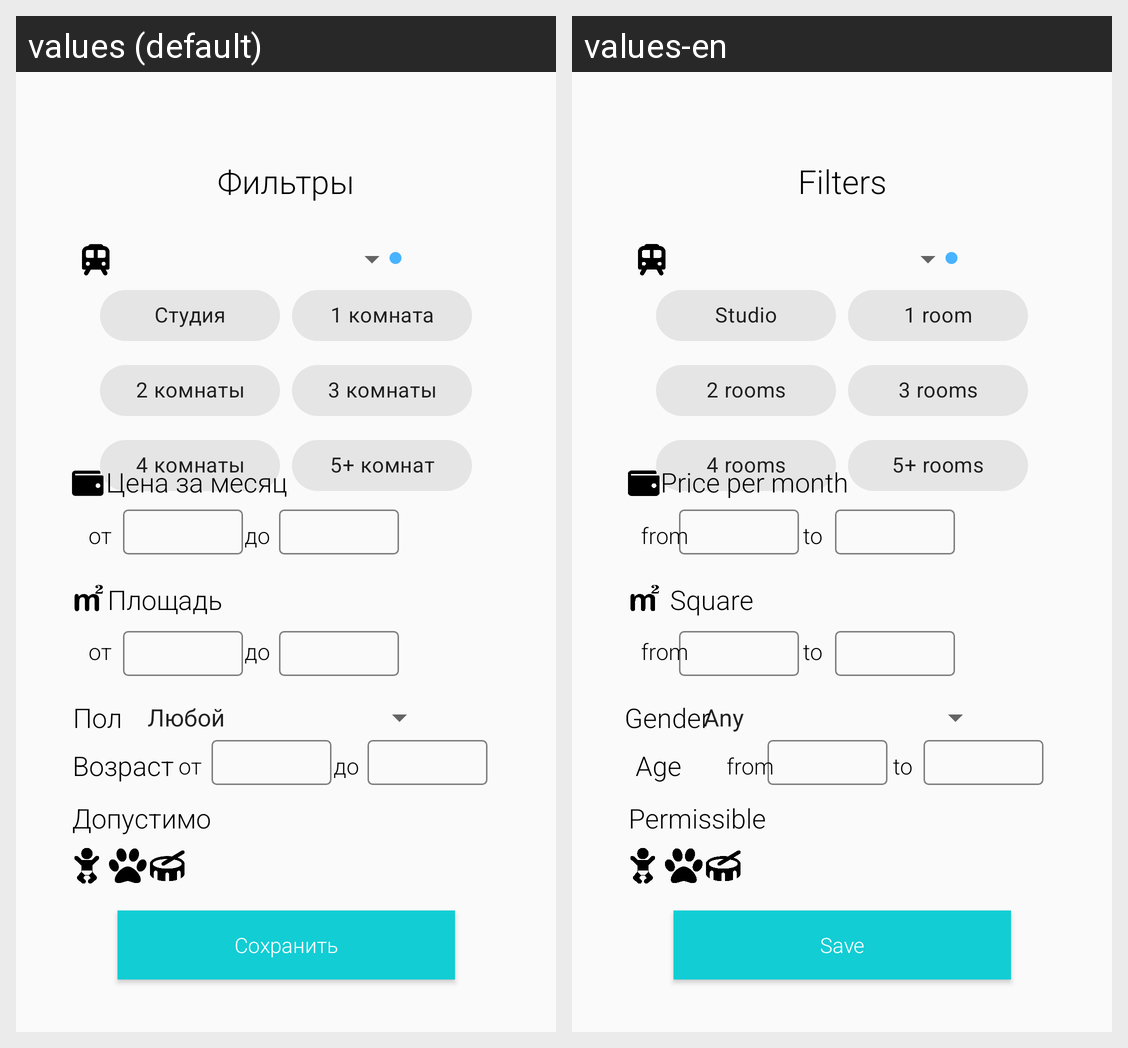

The Android screen above is rendered under two locales of the same app. Produce the string resources it draws, with the default and per-locale values.
Android screen res/layout/fragment_filter.xml rendered under 2 locales, left to right: values (default), values-en. Device: Nexus 5 (rendered at 1080×1920; each locale shown at half size, 540×960, under a caption strip naming it); theme Theme.Design.Light.NoActionBar.
Strings drawn on this screen, with the default value and each locale's value (text and hints the layout hard-codes, and strings that could not be matched under every locale, appear in the picture but are not listed):

acceptably
  values: Допустимо
  values-en: Permissible

from
  values: от
  values-en: from

to
  values: до
  values-en: to

age
  values: Возраст
  values-en: Age

gender
  values: Пол
  values-en: Gender

filters
  values: Фильтры
  values-en: Filters

square
  values: Площадь
  values-en: Square

price_per_month
  values: Цена за месяц
  values-en: Price per month

save
  values: Сохранить
  values-en: Save

studio_text
  values: Студия
  values-en: Studio

one_room_text
  values: 1 комната
  values-en: 1 room

two_room_text
  values: 2 комнаты
  values-en: 2 rooms

three_room_text
  values: 3 комнаты
  values-en: 3 rooms

four_room_text
  values: 4 комнаты
  values-en: 4 rooms

five_plus_room_text
  values: 5+ комнат
  values-en: 5+ rooms
